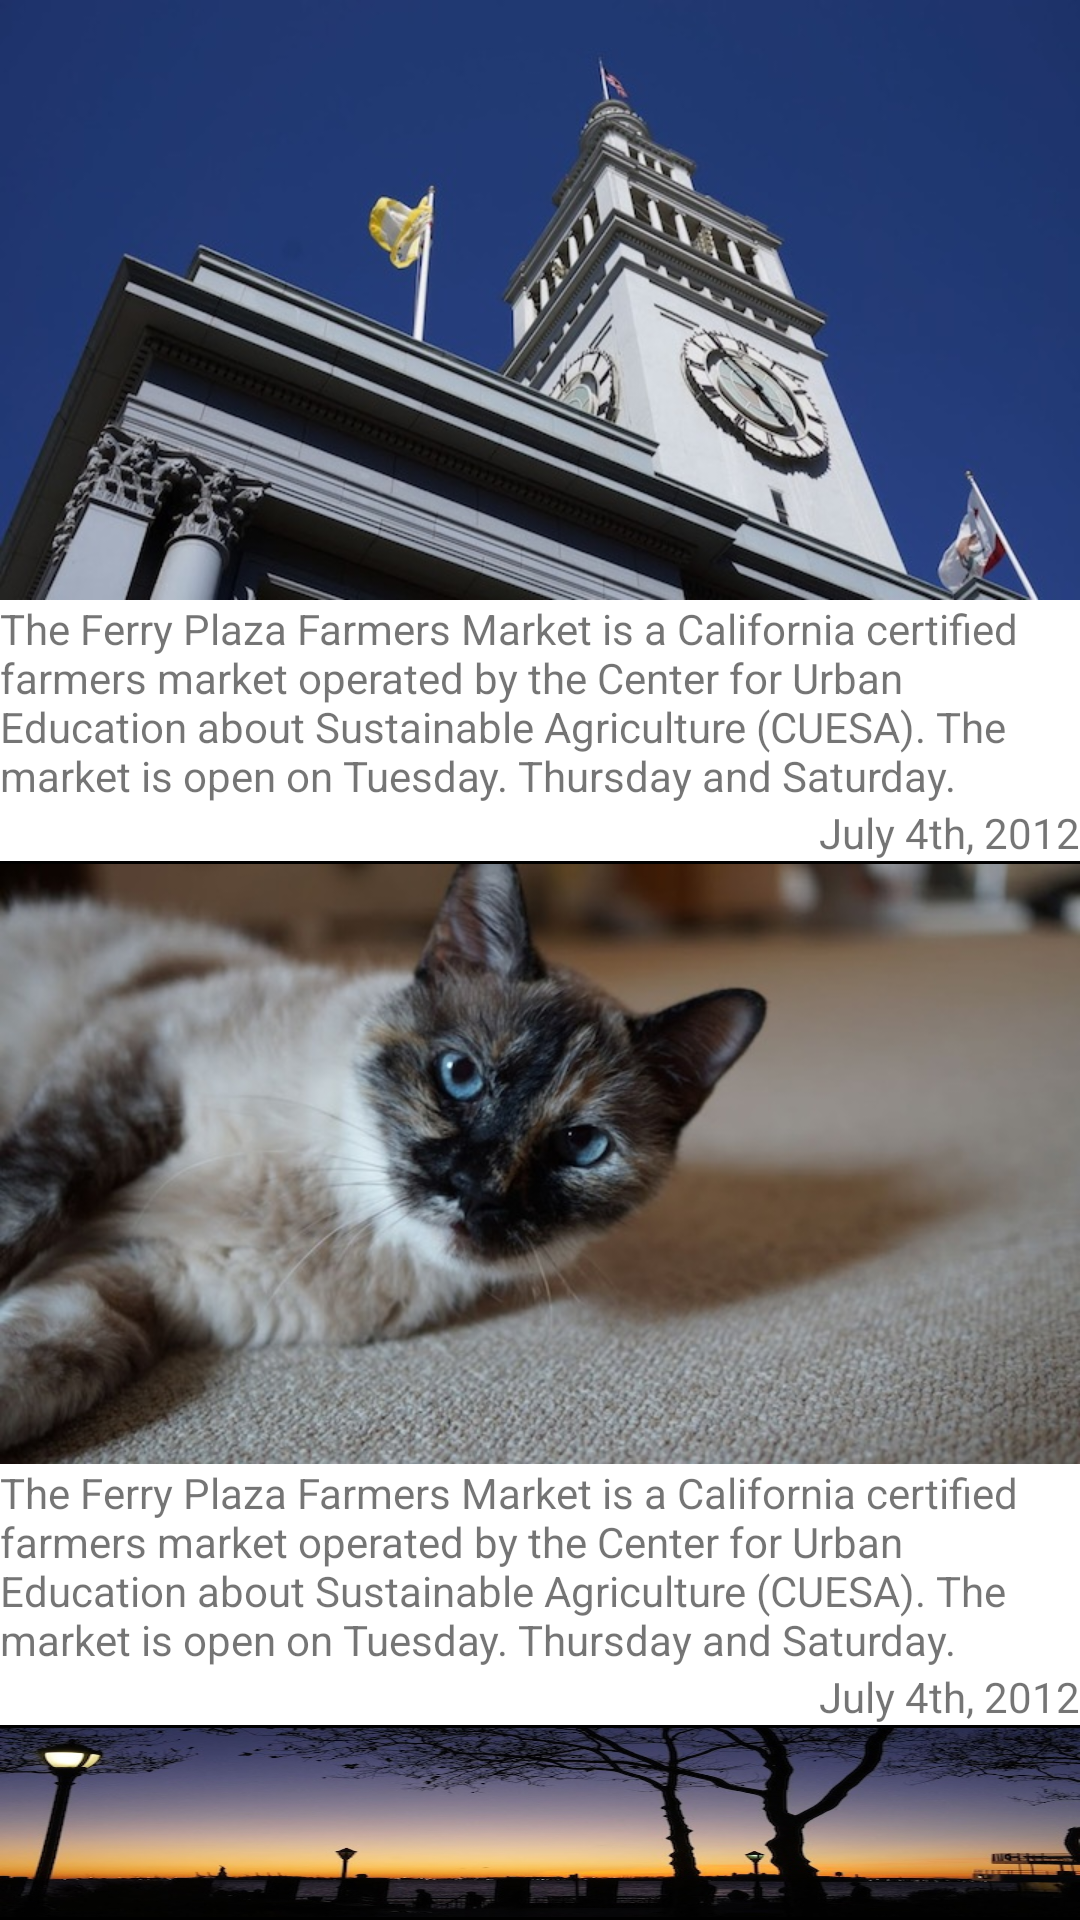

Produce the Android XML layout that renders to this screen, including the resource entries it uses.
<!-- AndroidManifest.xml: fallback theme Theme.MaterialComponents.DayNight.NoActionBar -->
<!-- res/layout/photo_item.xml -->
<LinearLayout xmlns:android="http://schemas.android.com/apk/res/android"
    xmlns:tools="http://schemas.android.com/tools"
    style="@style/contentsWrapper" >

    <RelativeLayout style="@style/contentWrapper" >
        <ImageView
            android:id="@+id/photo"
            style="@style/photoPicture"
            android:layout_alignParentTop="true"
            android:layout_centerHorizontal="true"
            android:scaleType="fitXY"
            android:src="@drawable/img01" />
        <ImageView
            android:id="@+id/photo_icon"
            style="@style/ww"
            android:layout_alignLeft="@+id/photo"
            android:layout_below="@+id/photo"
            android:src="@drawable/adamrocker" />
        <TextView
            android:id="@+id/photo_desc"
            style="@style/photoDesc"
            android:layout_alignTop="@+id/photo_icon"
            android:layout_toRightOf="@+id/photo_icon"
            android:text="The Ferry Plaza Farmers Market is a California certified farmers market operated by the Center for Urban Education about Sustainable Agriculture (CUESA). The market is open on Tuesday. Thursday and Saturday." />
        <TextView
            style="@style/photoDate"
            android:layout_alignParentRight="true"
            android:layout_below="@+id/photo_desc"
            android:text="July 4th, 2012" />
    </RelativeLayout>

    
    <RelativeLayout style="@style/contentWrapper" >
        <ImageView
            android:id="@+id/photo"
            style="@style/photoPicture"
            android:layout_alignParentTop="true"
            android:layout_centerHorizontal="true"
            android:scaleType="fitXY"
            android:src="@drawable/img02" />
        <ImageView
            android:id="@+id/photo_icon"
            style="@style/ww"
            android:layout_alignLeft="@+id/photo"
            android:layout_below="@+id/photo"
            android:src="@drawable/adamrocker" />
        <TextView
            android:id="@+id/photo_desc"
            style="@style/photoDesc"
            android:layout_alignTop="@+id/photo_icon"
            android:layout_toRightOf="@+id/photo_icon"
            android:text="The Ferry Plaza Farmers Market is a California certified farmers market operated by the Center for Urban Education about Sustainable Agriculture (CUESA). The market is open on Tuesday. Thursday and Saturday." />
        <TextView
            style="@style/photoDate"
            android:layout_alignParentRight="true"
            android:layout_below="@+id/photo_desc"
            android:text="July 4th, 2012" />
    </RelativeLayout>
    
    
    <RelativeLayout style="@style/contentWrapper" >
        <ImageView
            android:id="@+id/photo"
            style="@style/photoPicture"
            android:layout_alignParentTop="true"
            android:layout_centerHorizontal="true"
            android:scaleType="fitXY"
            android:src="@drawable/img03" />
        <ImageView
            android:id="@+id/photo_icon"
            style="@style/ww"
            android:layout_alignLeft="@+id/photo"
            android:layout_below="@+id/photo"
            android:src="@drawable/adamrocker" />
        <TextView
            android:id="@+id/photo_desc"
            style="@style/photoDesc"
            android:layout_alignTop="@+id/photo_icon"
            android:layout_toRightOf="@+id/photo_icon"
            android:text="The Ferry Plaza Farmers Market is a California certified farmers market operated by the Center for Urban Education about Sustainable Agriculture (CUESA). The market is open on Tuesday. Thursday and Saturday." />
        <TextView
            style="@style/photoDate"
            android:layout_alignParentRight="true"
            android:layout_below="@+id/photo_desc"
            android:text="July 4th, 2012" />
    </RelativeLayout>
    
    
    <RelativeLayout style="@style/contentWrapper" >
        <ImageView
            android:id="@+id/photo"
            style="@style/photoPicture"
            android:layout_alignParentTop="true"
            android:layout_centerHorizontal="true"
            android:scaleType="fitXY"
            android:src="@drawable/img04" />
        <ImageView
            android:id="@+id/photo_icon"
            style="@style/ww"
            android:layout_alignLeft="@+id/photo"
            android:layout_below="@+id/photo"
            android:src="@drawable/adamrocker" />
        <TextView
            android:id="@+id/photo_desc"
            style="@style/photoDesc"
            android:layout_alignTop="@+id/photo_icon"
            android:layout_toRightOf="@+id/photo_icon"
            android:text="The Ferry Plaza Farmers Market is a California certified farmers market operated by the Center for Urban Education about Sustainable Agriculture (CUESA). The market is open on Tuesday. Thursday and Saturday." />
        <TextView
            style="@style/photoDate"
            android:layout_alignParentRight="true"
            android:layout_below="@+id/photo_desc"
            android:text="July 4th, 2012" />
    </RelativeLayout>
</LinearLayout>
<!-- resources referenced by this layout -->
<resources>
  <!-- drawable img01: png bitmap (drawable-xhdpi, 313351 bytes) -->
  <!-- drawable img02: png bitmap (drawable-xhdpi, 379074 bytes) -->
  <!-- drawable img03: png bitmap (drawable-xhdpi, 358906 bytes) -->
  <!-- drawable img04: png bitmap (drawable-xhdpi, 342060 bytes) -->
  <style name="contentWrapper">
          <item name="android:layout_width">match_parent</item>
          <item name="android:layout_height">wrap_content</item>
          <item name="android:background">@drawable/behind_divider</item>
      </style>
  <style name="contentsWrapper">
          <item name="android:layout_width">match_parent</item>
          <item name="android:layout_height">wrap_content</item>
          <item name="android:orientation">vertical</item>
      </style>
  <style name="photoDate">
          <item name="android:layout_width">wrap_content</item>
          <item name="android:layout_height">wrap_content</item>
      </style>
  <style name="photoDesc">
          <item name="android:layout_width">wrap_content</item>
          <item name="android:layout_height">wrap_content</item>
      </style>
  <style name="photoPicture">
          <item name="android:layout_width">wrap_content</item>
          <item name="android:layout_height">wrap_content</item>
      </style>
  <style name="ww">
          <item name="android:layout_width">wrap_content</item>
          <item name="android:layout_height">wrap_content</item>
      </style>
</resources>
